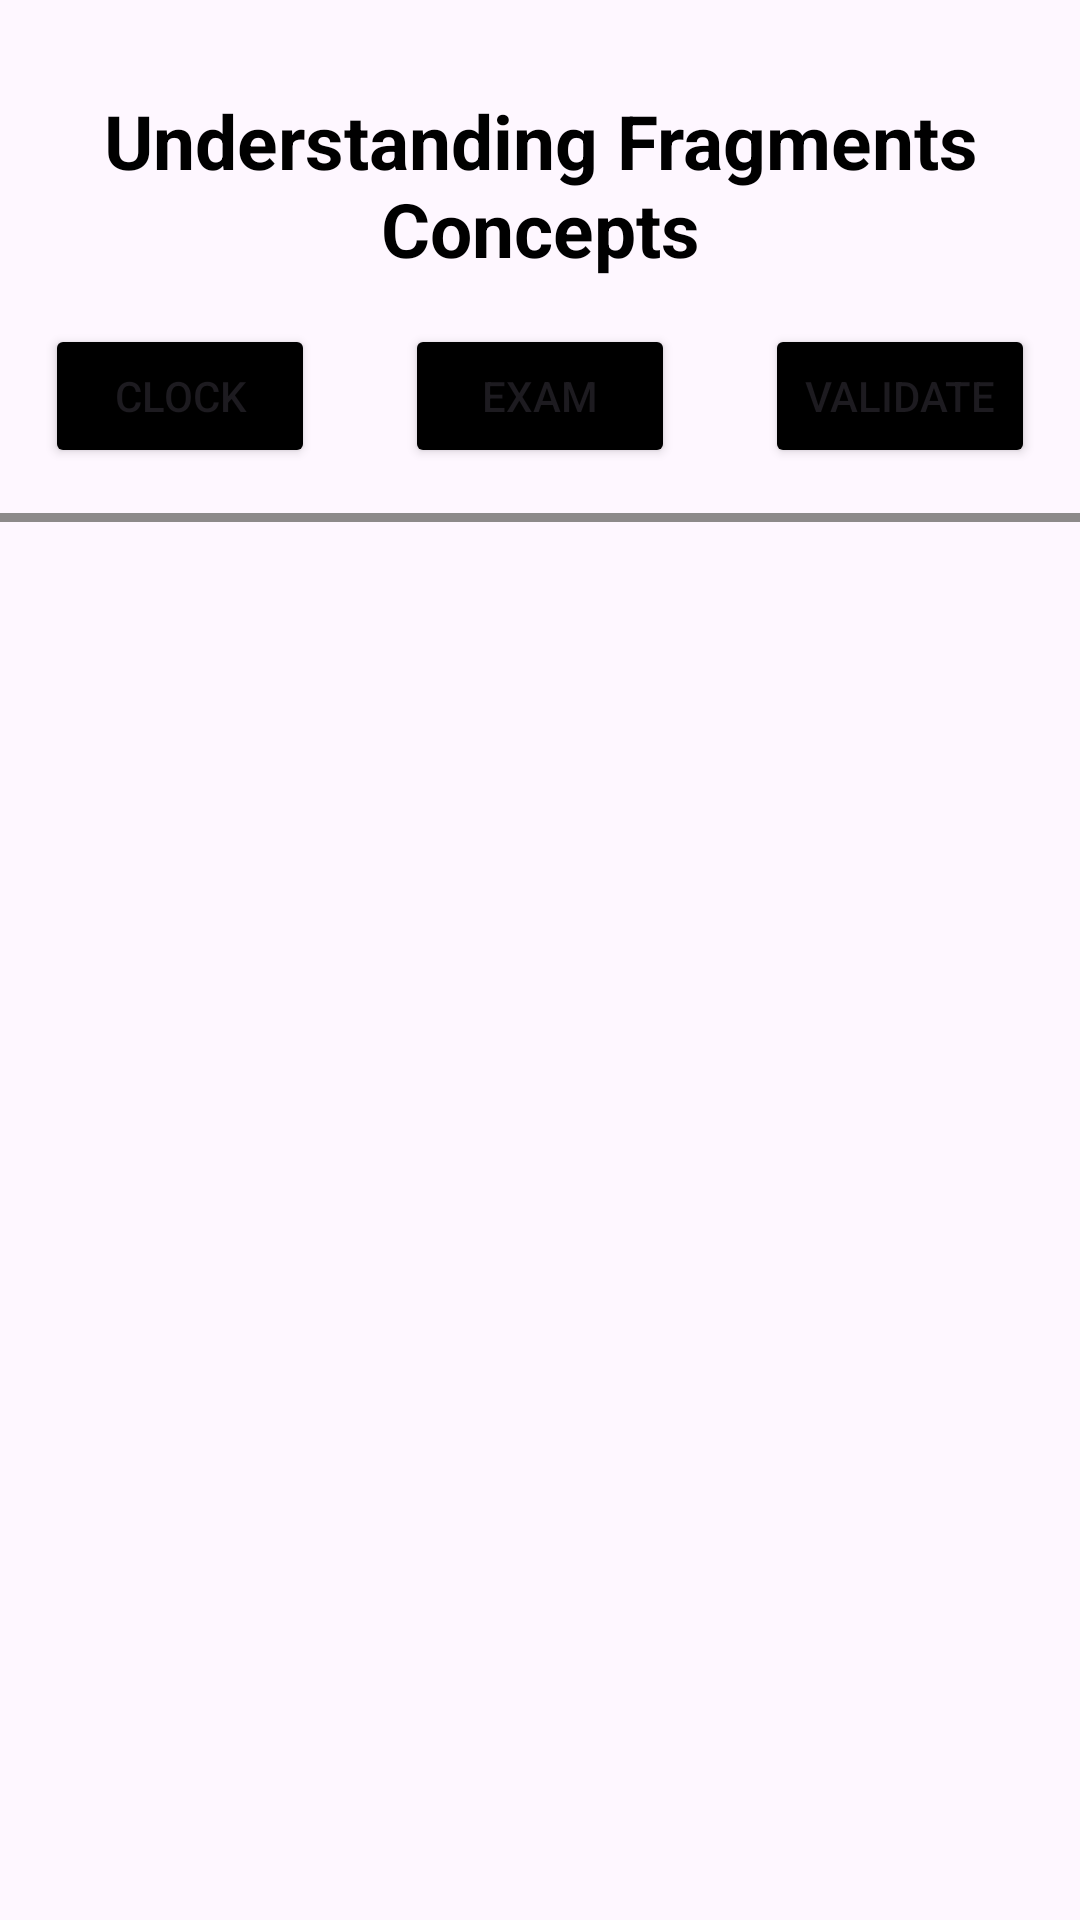

Write the Android layout XML for this screen, with the resource values it uses.
<!-- AndroidManifest.xml: application theme Theme.AndroidWithKotlin -->
<!-- res/layout/activity_fragment_main.xml -->
<?xml version="1.0" encoding="utf-8"?>
<LinearLayout
    android:orientation="vertical"
    xmlns:android="http://schemas.android.com/apk/res/android"
    xmlns:app="http://schemas.android.com/apk/res-auto"
    xmlns:tools="http://schemas.android.com/tools"
    android:id="@+id/main"
    android:layout_width="match_parent"
    android:layout_height="match_parent"
    tools:context=".fragments.FragmentMainActivity">

    <TextView
        android:id="@+id/textView5"
        android:layout_width="match_parent"
        android:layout_height="wrap_content"
        android:layout_gravity="center"
        android:gravity="center"
        android:textStyle="bold"
        android:textSize="25sp"
        android:textColor="@color/black"
        android:layout_marginTop="30sp"
        android:text="Understanding Fragments Concepts" />

    <LinearLayout
        android:layout_width="match_parent"
        android:layout_height="wrap_content"
        android:orientation="horizontal">

        <Button
            android:id="@+id/btnClock"
            android:backgroundTint="@color/black"
            android:layout_width="wrap_content"
            android:layout_height="wrap_content"
            android:layout_weight="1"
            android:layout_margin="15sp"
            android:text="Clock" />

        <Button
            android:id="@+id/btnCxam"
            android:backgroundTint="@color/black"
            android:layout_width="wrap_content"
            android:layout_height="wrap_content"
            android:layout_weight="1"
            android:layout_margin="15sp"
            android:text="Exam" />

        <Button
            android:id="@+id/btnValidate"
            android:backgroundTint="@color/black"
            android:layout_width="wrap_content"
            android:layout_height="wrap_content"
            android:layout_weight="1"
            android:layout_margin="15sp"
            android:text="Validate" />
    </LinearLayout>

    <View
        android:id="@+id/view"
        android:background="#8D8A8A"
        android:layout_width="match_parent"
        android:layout_height="3dp" />

    <FrameLayout
        android:id="@+id/FregmentFrameLayout"
        android:layout_width="match_parent"
        android:layout_height="match_parent">

    </FrameLayout>
</LinearLayout>
<!-- resources referenced by this layout -->
<resources>
  <color name="black">#FF000000</color>
  <style name="Theme.AndroidWithKotlin" parent="Base.Theme.AndroidWithKotlin" />
  <style name="Base.Theme.AndroidWithKotlin" parent="Theme.Material3.DayNight.NoActionBar">
          
          
      </style>
</resources>
